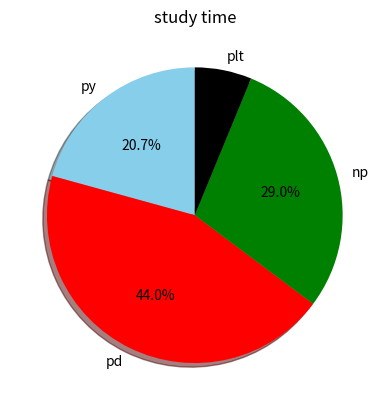

Source code (Python):
import matplotlib.pyplot as plt
sub =["py","pd","np","plt"]
hours=[40,85,56,12]
colors=["skyblue","red","green","black"]
explode=[0.1,0,0,0]
plt.pie(hours,labels=sub,colors=colors,
        autopct="%1.1f%%",shadow=True,startangle=90)
plt.title("study time")
plt.show()
